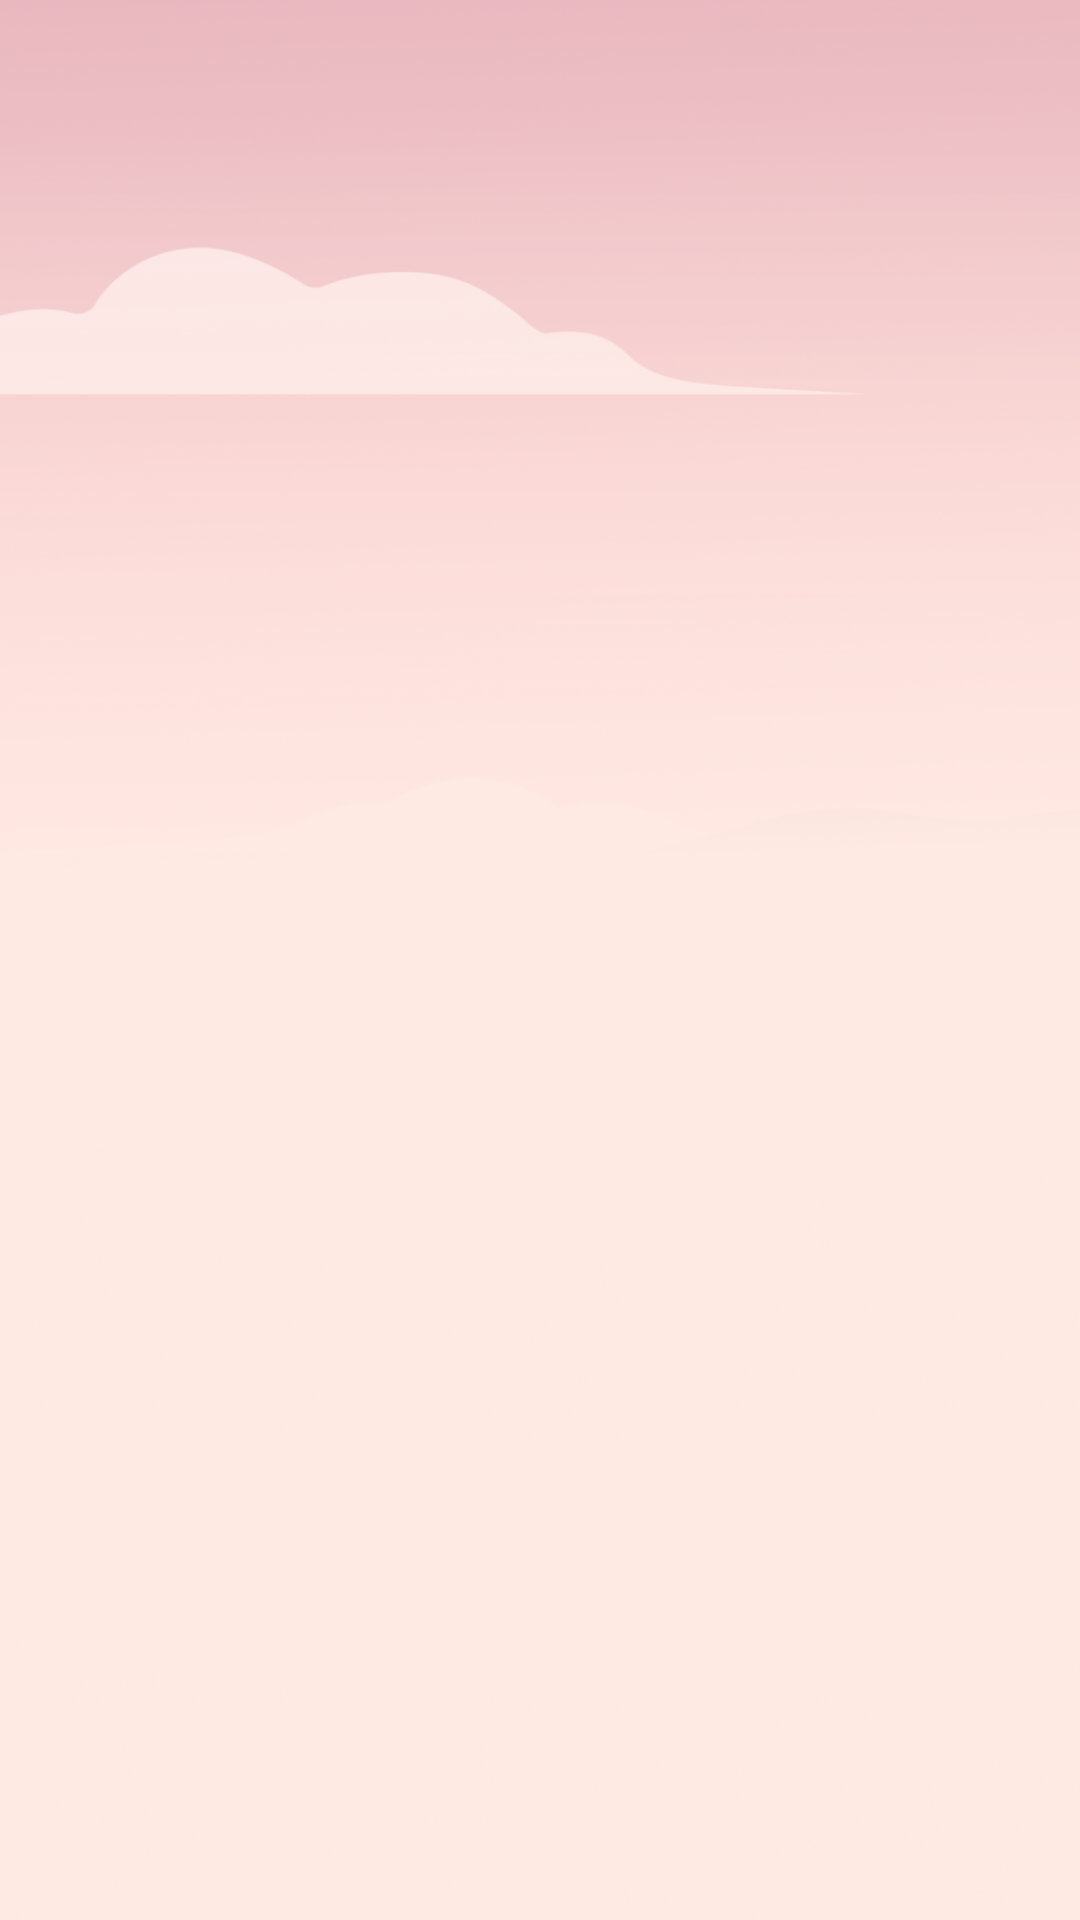

Produce the Android XML layout that renders to this screen, including the resource entries it uses.
<!-- AndroidManifest.xml: application theme Theme.Cheel -->
<!-- res/layout/fragment_playlists.xml -->
<?xml version="1.0" encoding="utf-8"?>
<androidx.constraintlayout.widget.ConstraintLayout xmlns:android="http://schemas.android.com/apk/res/android"
    xmlns:tools="http://schemas.android.com/tools"
    android:layout_width="match_parent"
    android:layout_height="match_parent"
    xmlns:app="http://schemas.android.com/apk/res-auto"
    android:background="@drawable/cheelbgmain"
    tools:context=".menu.playlist.PlaylistsFragment">

    <androidx.recyclerview.widget.RecyclerView
        android:id="@+id/playlistList"
        android:layout_width="match_parent"
        android:layout_height="0dp"
        app:layout_constraintBottom_toBottomOf="parent"
        app:layout_constraintEnd_toEndOf="parent"
        app:layout_constraintHorizontal_bias="0.0"
        app:layout_constraintStart_toStartOf="parent"
        app:layout_constraintTop_toTopOf="parent"
        tools:listitem="@layout/row_playlist" />

</androidx.constraintlayout.widget.ConstraintLayout>
<!-- res/layout/row_playlist.xml (included above) -->
<?xml version="1.0" encoding="utf-8"?>
<androidx.constraintlayout.widget.ConstraintLayout xmlns:android="http://schemas.android.com/apk/res/android"
    android:layout_width="match_parent"
    android:layout_height="110dp"
    xmlns:app="http://schemas.android.com/apk/res-auto"
    android:layout_marginLeft="13dp"
    android:layout_marginTop="8dp"
    android:layout_marginRight="13dp"
    android:layout_marginBottom="8dp"
    android:background="@drawable/white_card_border"
    android:padding="10dp">

    <androidx.cardview.widget.CardView
        android:id="@+id/cardView"
        android:layout_width="82dp"
        android:layout_height="81dp"
        android:layout_marginStart="5dp"
        app:cardCornerRadius="4dp"
        app:layout_constraintBottom_toBottomOf="parent"
        app:layout_constraintStart_toStartOf="parent"
        app:layout_constraintTop_toTopOf="parent">

        <ImageView
            android:id="@+id/artistCoverPlayList"
            android:layout_width="match_parent"
            android:layout_height="match_parent"
            app:srcCompat="@drawable/ic_baseline_play_circle_filled_24" />

    </androidx.cardview.widget.CardView>

    <TextView
        android:id="@+id/artistGenrePlayList"
        android:layout_width="wrap_content"
        android:layout_height="wrap_content"
        android:layout_marginStart="12dp"
        android:layout_marginTop="8dp"
        android:text="Genre"
        android:textColor="@color/grey"
        android:textSize="14sp"
        app:layout_constraintStart_toEndOf="@+id/cardView"
        app:layout_constraintTop_toBottomOf="@+id/artistNamePlayList" />

    <TextView
        android:id="@+id/artistNamePlayList"
        android:layout_width="0dp"
        android:layout_height="wrap_content"
        android:layout_marginStart="12dp"
        android:text="Title"
        android:textAppearance="@style/TextAppearance.AppCompat.Medium"
        android:textColor="@color/black"
        android:textSize="16sp"
        android:textStyle="bold"
        app:layout_constraintEnd_toEndOf="parent"
        app:layout_constraintStart_toEndOf="@+id/cardView"
        app:layout_constraintTop_toTopOf="@+id/cardView"
        app:layout_constraintVertical_chainStyle="packed" />

</androidx.constraintlayout.widget.ConstraintLayout>
<!-- resources referenced by this layout -->
<resources>
  <color name="black">#FF000000</color>
  <color name="grey">#707070</color>
  <!-- drawable cheelbgmain: png bitmap (drawable, 530997 bytes) -->
  <!-- drawable white_card_border (drawable) -->
  <?xml version="1.0" encoding="UTF-8"?>
  <shape xmlns:android="http://schemas.android.com/apk/res/android">
      <solid android:color="#ffffffff"/>
      <padding android:left="1dp"
          android:top="1dp"
          android:right="1dp"
          android:bottom="1dp" />
  
      <corners android:radius="7dp" />
  </shape>
  <style name="Theme.Cheel" parent="Theme.MaterialComponents.DayNight.DarkActionBar">
          
          <item name="colorPrimary">@color/purple_500</item>
          <item name="colorPrimaryVariant">@color/purple_700</item>
          <item name="colorOnPrimary">@color/white</item>
          
          <item name="colorSecondary">@color/teal_200</item>
          <item name="colorSecondaryVariant">@color/teal_700</item>
          <item name="colorOnSecondary">@color/black</item>
          
          <item name="android:statusBarColor" tools:targetApi="l">?attr/colorPrimaryVariant</item>
          
      </style>
  <color name="white">#FFFFFFFF</color>
  <!-- not gathered from this repository: default colours our renderer supplied (Android Studio template values) -->
  <color name="purple_500">#FF6200EE</color>
  <color name="purple_700">#FF3700B3</color>
  <color name="teal_200">#FF03DAC5</color>
  <color name="teal_700">#FF018786</color>
</resources>
